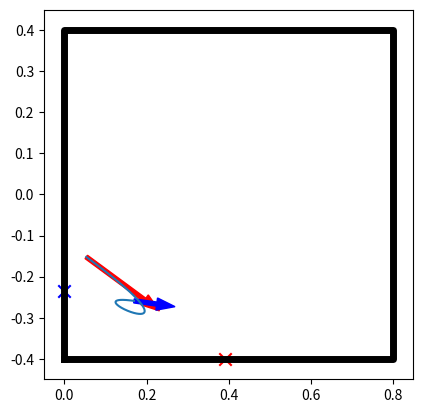
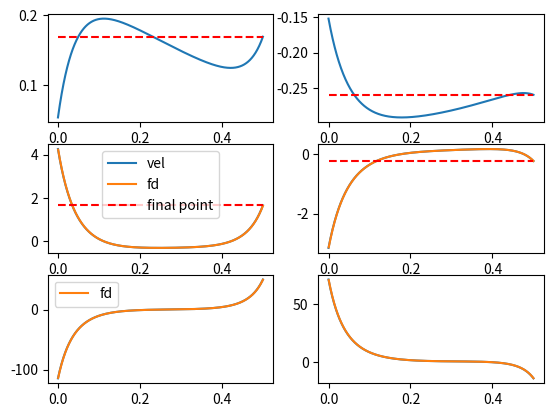
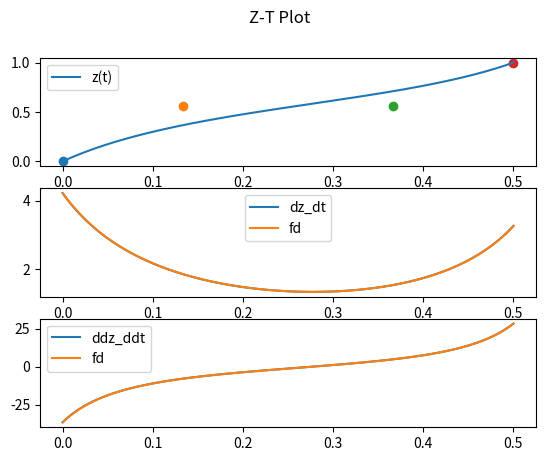
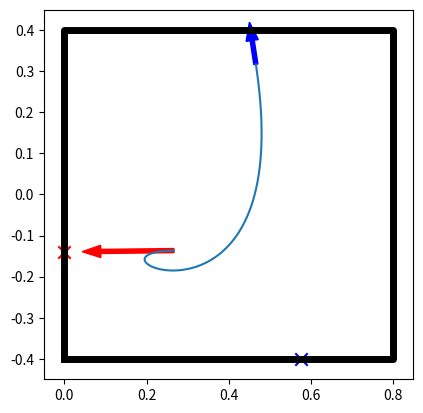
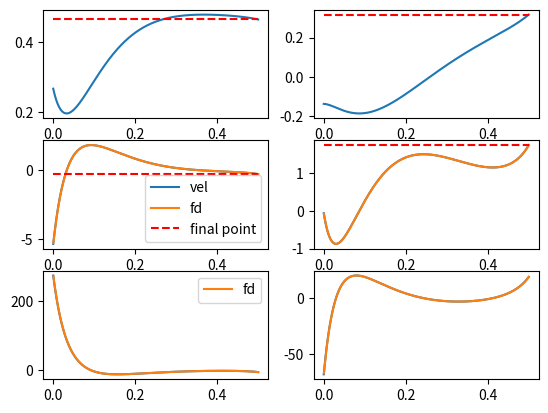
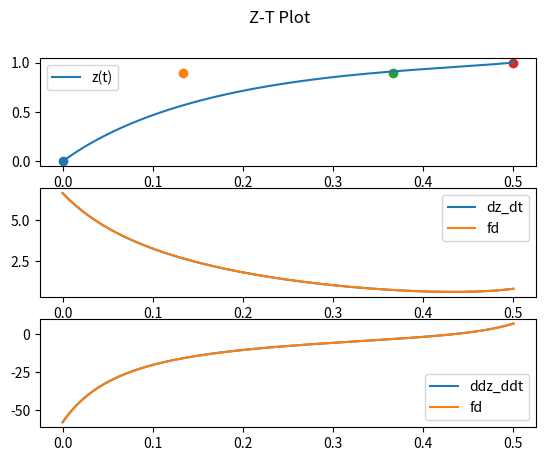
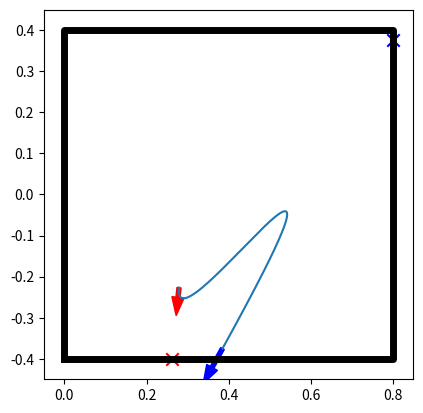
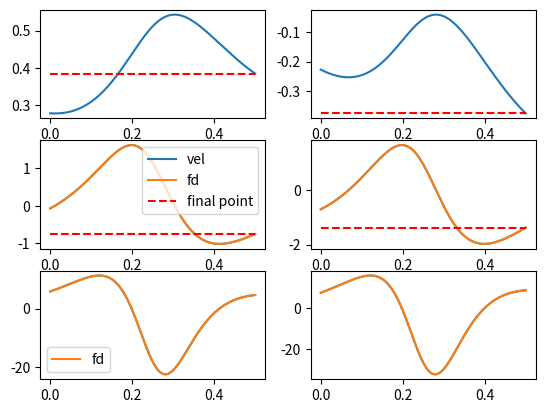
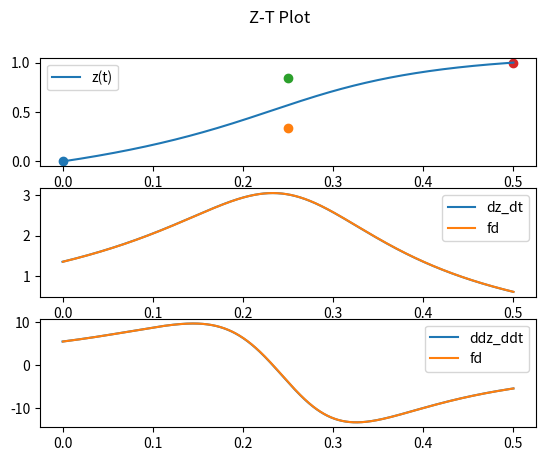
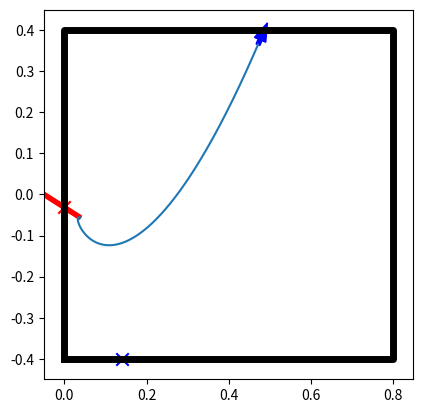
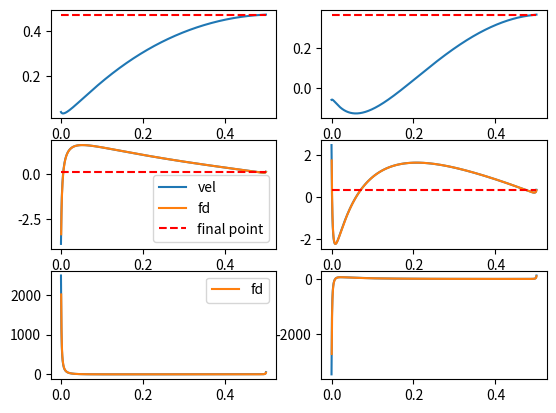
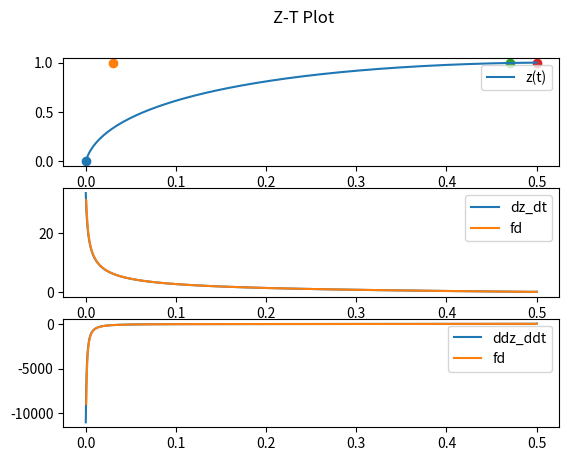
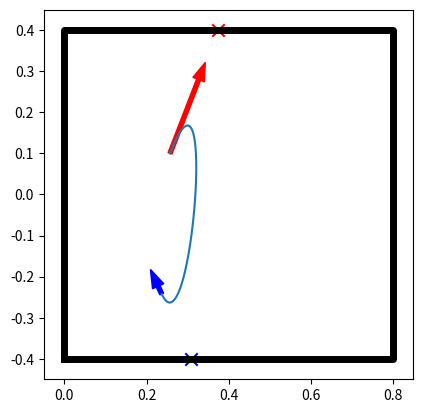
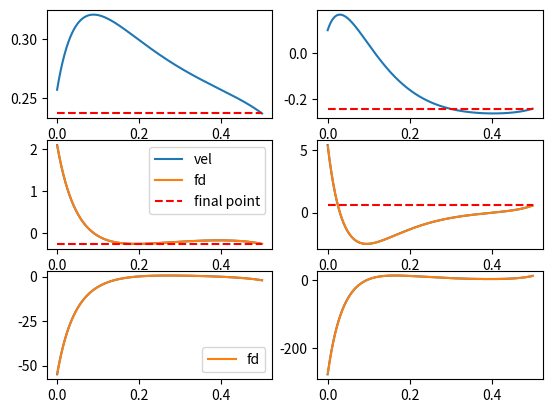
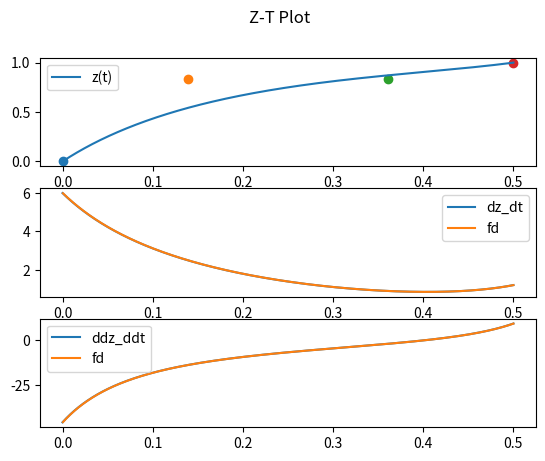
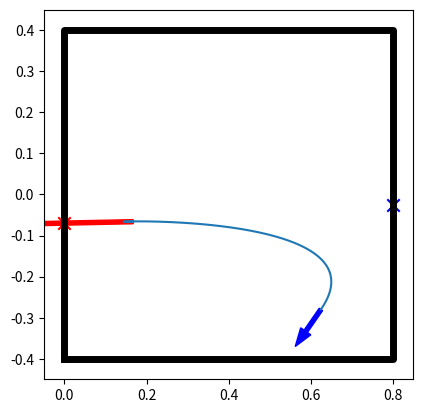

Reproduce these figures in Python, in order.
import matplotlib.pyplot as plt
import numpy as np


class BezierPlanner:
    def __init__(self, boundary, step_size):
        self.boundary = boundary
        self.step_size = step_size
        self.p0 = None
        self.p1 = None
        self.p2 = None
        self.p3 = None

        self.z0 = None
        self.z1 = None
        self.z2 = None
        self.z3 = None

    def compute_control_point(self, p_start, v_start, p_stop, v_stop, t_plan=None):
        h_01 = np.inf
        h_23 = np.inf
        for b in self.boundary:
            b_s = b[0]
            b_f = b[1]

            if np.linalg.norm(v_start) > 1e-3:
                A_1 = np.vstack([v_start, b_s - b_f]).T
                b_1 = b_s - p_start
                if np.linalg.det(A_1) != 0:
                    h_1 = np.linalg.solve(A_1, b_1)[0]
                    if h_1 > 0:
                        h_01 = np.minimum(h_1, h_01)

            if np.linalg.norm(v_stop) > 1e-3:
                A_2 = np.vstack([-v_stop, b_s - b_f]).T
                b_2 = b_s - p_stop
                if np.linalg.det(A_2) != 0:
                    h_2 = np.linalg.solve(A_2, b_2)[0]
                    if h_2 > 0:
                        h_23 = np.minimum(h_2, h_23)

        self.z0 = np.array([0, 0])

        # Determine the time-phase curve with a second cubic Bézier curve, from [0, 0] to [t_final, 1]
        h_01, h_23 = self._plan_time_bezier(h_01, h_23, t_plan)

        self.p0 = p_start[:, np.newaxis]
        self.p1 = (p_start + v_start * h_01)[:, np.newaxis]
        self.p2 = (p_stop - v_stop * h_23)[:, np.newaxis]
        self.p3 = p_stop[:, np.newaxis]

    def _plan_time_bezier(self, h_01, h_23, t_plan):
        if h_01 == np.inf and h_23 == np.inf:
            # Case 1: Start and Stop velocity are both 0. If no planning time is specified, we use the predefined
            # Cartesian Velocity 1m/s to determine the time, else we use the specified time.
            # The time here is uniformly changing.
            if t_plan is None:
                self.t_final = self._round_time(np.linalg.norm(p_stop - p_start) / 1)  # Predefined Cart Velocity
            else:
                self.t_final = self._round_time(t_plan)
            # Constant Changing Phase
            self.z1 = np.array([self.t_final / 3, 1 / 3])
            self.z2 = np.array([self.t_final / 3 * 2, 2 / 3])
            self.z3 = np.array([self.t_final, 1])
            h_01 = 0
            h_23 = 0
        elif h_01 == np.inf:
            # Case 2: Start velocity is 0 and Stop velocity is non-zero. If no time specified, the total time equals
            # to the final time 1 / (1 / (3 * h_23)), where (3*h_23) is the required scale of dz_dt|f .
            # The third time bezier control point is determined by backtracking the 90% of the minimum required time.
            # The second control point is the average
            if t_plan is None:
                self.t_final = self._round_time(3 * h_23)  # Predefined Cart Velocity
            else:
                self.t_final = self._round_time(t_plan)

            t_neg = np.minimum(3 * h_23, self.t_final) * 0.9

            self.z2 = np.array([self.t_final - t_neg, 1 - 1 / (3 * h_23) * t_neg])
            self.z1 = (self.z2 + self.z0) / 2
            self.z3 = np.array([self.t_final, 1])
            h_01 = 0
        elif h_23 == np.inf:
            # Case 3: Start velocity is non-zero but final velocity is zero. If no time specified, the total time
            # equals to 1 / (1 / (3 * h_01)), where 3 * h_01 is the required scale of dz_dt|0.
            # The second time bezier control point is 1/3 of the minimum required time
            # The third is the average of z1 and z3
            if t_plan is None:
                self.t_final = self._round_time(3 * h_01)  # Predefined Cart Velocity
            else:
                self.t_final = self._round_time(t_plan)

            t_pos = np.minimum(3 * h_01, self.t_final) / 3
            self.z1 = np.array([t_pos, 1 / (3 * h_01) * t_pos])
            self.z3 = np.array([self.t_final, 1])
            self.z2 = (self.z3 + self.z1) / 2
            h_23 = 0
        else:
            dz_start = 1 / h_01 / 3
            dz_stop = 1 / h_23 / 3

            t_min = self._round_time(2 / (dz_start + dz_stop))
            self.t_final = t_min if t_plan is None else t_plan

            if self.t_final > t_min:
                self.z1 = np.array([1 / (dz_start + dz_stop), dz_start / (dz_start + dz_stop)])
                self.z2 = np.array([self.t_final - 1 / (dz_start + dz_stop), dz_start / (dz_start + dz_stop)])
            else:
                self.z1 = np.array([self.t_final / 2, dz_start * self.t_final / 2])
                self.z2 = np.array([self.t_final / 2, 1 - dz_stop * self.t_final / 2])
            self.z3 = np.array([self.t_final, 1])
        return h_01, h_23

    def get_point(self, t):
        z, dz_dt, ddz_ddt = self.get_time_bezier_root(t)

        z2 = z ** 2
        z3 = z ** 3
        nz_1 = 1 - z
        nz_2 = nz_1 * nz_1
        nz_3 = nz_2 * nz_1

        p = nz_3 * self.p0 + 3 * nz_2 * z * self.p1 + 3 * nz_1 * z2 * self.p2 + z3 * self.p3
        dp_dz = 3 * nz_2 * (self.p1 - self.p0) + 6 * nz_1 * z * (self.p2 - self.p1) + 3 * z2 * (self.p3 - self.p2)
        ddp_ddz = 6 * nz_1 * (self.p2 - 2 * self.p1 + self.p0) + 6 * z * (self.p3 - 2 * self.p2 + self.p1)
        return p, dp_dz * dz_dt, ddp_ddz * dz_dt ** 2 + dp_dz * ddz_ddt

    def get_time_bezier_root(self, t):
        if np.isscalar(t):
            cubic_polynomial = np.polynomial.polynomial.Polynomial([self.z0[0] - t,
                                                                    -3 * self.z0[0] + 3 * self.z1[0],
                                                                    3 * self.z0[0] - 6 * self.z1[0] + 3 * self.z2[0],
                                                                    -self.z0[0] + 3 * self.z1[0] - 3 * self.z2[0] +
                                                                    self.z3[0]])

        tau_orig = cubic_polynomial.roots()
        tau = tau_orig.real[np.logical_and(np.logical_and(tau_orig >= -1e-6, tau_orig <= 1. + 1e-6),
                                           np.logical_not(np.iscomplex(tau_orig)))]
        tau = tau[0]
        z = (1 - tau) ** 3 * self.z0 + 3 * (1 - tau) ** 2 * tau * self.z1 + 3 * (1 - tau) * (tau ** 2) * self.z2 + (
                tau ** 3) * self.z3
        dz_dtau = 3 * (1 - tau) ** 2 * (self.z1 - self.z0) + 6 * (1 - tau) * tau * (
                self.z2 - self.z1) + 3 * tau ** 2 * (self.z3 - self.z2)
        ddz_ddtau = 6 * (1 - tau) * (self.z2 - 2 * self.z1 + self.z0) + 6 * tau * (self.z3 - 2 * self.z2 + self.z1)

        z_t = z[1]
        dz_dt = dz_dtau[1] / dz_dtau[0]
        ddz_ddt = ddz_ddtau[1] / (dz_dtau[0]) ** 2 - dz_dtau[1] * ddz_ddtau[0] / (dz_dtau[0] ** 3)
        return z_t, dz_dt, ddz_ddt

    def _round_time(self, time):
        return (int(time / self.step_size) + 1) * self.step_size


if __name__ == '__main__':
    table_range = np.array([[0, -0.4], [0.8, 0.4]])

    corner_point = np.array([[table_range[0, 0], table_range[0, 1]],
                             [table_range[0, 0], table_range[1, 1]],
                             [table_range[1, 0], table_range[1, 1]],
                             [table_range[1, 0], table_range[0, 1]]])

    table_bounds = np.array([[corner_point[0], corner_point[1]],
                             [corner_point[1], corner_point[2]],
                             [corner_point[2], corner_point[3]],
                             [corner_point[3], corner_point[0]]])

    bezier_planner = BezierPlanner(table_bounds, 0.001)
    for i in range(10):
        p_start = np.random.uniform(table_range[0] * 0.8, table_range[1] * 0.8)
        p_stop = np.random.uniform(table_range[0], table_range[1])
        vel_start = np.random.randn(2) * 3
        vel_stop = np.random.randn(2)

        # p_start = np.array([0.2, 0.0])
        # p_stop = np.array([0.25, 0.0])
        # vel_start = np.array([-0.001, 0.001])
        # vel_stop = np.array([-0.001, -0.001])

        # vel_start = np.zeros(2)
        # vel_stop = np.zeros(2)

        t_total = 0.5
        bezier_planner.compute_control_point(p_start, vel_start, p_stop, vel_stop, t_total)
        t = np.linspace(0, bezier_planner.t_final, 1000)
        res = np.array([bezier_planner.get_point(t_i) for t_i in t])
        p = res[:, 0, :, 0].T
        dp = res[:, 1, :, 0].T
        ddp = res[:, 2, :, 0].T

        res_z_t = np.array([bezier_planner.get_time_bezier_root(t_i) for t_i in t])

        fig_2d, ax_2d = plt.subplots(1)
        ax_2d.arrow(*p_start, *vel_start / 3 * 0.1, width=0.01, color='r')
        ax_2d.arrow(*p_stop, *vel_stop / 3 * 0.1, width=0.01, color='b')
        ax_2d.plot(corner_point[[0, 1, 2, 3, 0], 0], corner_point[[0, 1, 2, 3, 0], 1], lw=5, color='k')
        ax_2d.scatter(*bezier_planner.p1, c='r', s=80, marker='x')
        ax_2d.scatter(*bezier_planner.p2, c='b', s=80, marker='x')
        ax_2d.set_xlim(-0.05, 0.85)
        ax_2d.set_ylim(-0.45, 0.45)
        ax_2d.set_aspect(1)
        ax_2d.plot(p[0], p[1])

        fig_t, axes_t = plt.subplots(3, 2)
        axes_t[0, 0].plot(t, p[0])
        axes_t[0, 1].plot(t, p[1])
        axes_t[1, 0].plot(t, dp[0], label='vel')
        axes_t[1, 1].plot(t, dp[1], label='vel')
        axes_t[1, 0].plot(t[1:], (p[0, 1:] - p[0, :-1]) / (t[1:] - t[:-1]), label='fd')
        axes_t[1, 1].plot(t[1:], (p[1, 1:] - p[1, :-1]) / (t[1:] - t[:-1]), label='fd')
        axes_t[2, 0].plot(t, ddp[0])
        axes_t[2, 1].plot(t, ddp[1])
        axes_t[2, 0].plot(t[1:], (dp[0, 1:] - dp[0, :-1]) / (t[1:] - t[:-1]), label='fd')
        axes_t[2, 1].plot(t[1:], (dp[1, 1:] - dp[1, :-1]) / (t[1:] - t[:-1]), label='fd')

        axes_t[0, 0].plot([0, bezier_planner.t_final], [p_stop[0], p_stop[0]], c='r', ls='--')
        axes_t[0, 1].plot([0, bezier_planner.t_final], [p_stop[1], p_stop[1]], c='r', ls='--')
        axes_t[1, 0].plot([0, bezier_planner.t_final], [vel_stop[0], vel_stop[0]], c='r', ls='--', label='final point')
        axes_t[1, 1].plot([0, bezier_planner.t_final], [vel_stop[1], vel_stop[1]], c='r', ls='--')

        fig_time, axes_time = plt.subplots(3)
        axes_time[0].plot(t, res_z_t[:, 0], label='z(t)')
        axes_time[1].plot(t, res_z_t[:, 1], label='dz_dt')
        axes_time[1].plot(t[1:], (res_z_t[1:, 0] - res_z_t[:-1, 0]) / (t[1:] - t[:-1]), label='fd')
        axes_time[2].plot(t, res_z_t[:, 2], label='ddz_ddt')
        axes_time[2].plot(t[1:], (res_z_t[1:, 1] - res_z_t[:-1, 1]) / (t[1:] - t[:-1]), label='fd')

        axes_t[1, 0].legend()
        axes_t[2, 0].legend()

        axes_time[0].scatter(bezier_planner.z0[0], bezier_planner.z0[1])
        axes_time[0].scatter(bezier_planner.z1[0], bezier_planner.z1[1])
        axes_time[0].scatter(bezier_planner.z2[0], bezier_planner.z2[1])
        axes_time[0].scatter(bezier_planner.z3[0], bezier_planner.z3[1])
        axes_time[0].legend()
        axes_time[1].legend()
        axes_time[2].legend()
        fig_time.suptitle("Z-T Plot")

        plt.show()
